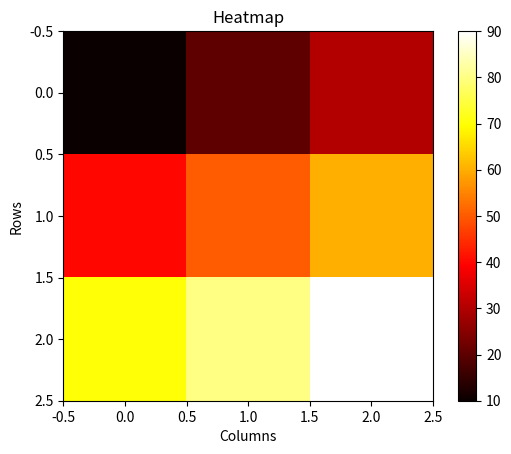

Write Python code to recreate this figure.
import matplotlib.pyplot as plt

data = [
    [10, 20, 30],
    [40, 50, 60],
    [70, 80, 90]
]

plt.imshow(data, cmap="hot")
plt.colorbar()
plt.title("Heatmap")
plt.xlabel("Columns")
plt.ylabel("Rows")
plt.show()
